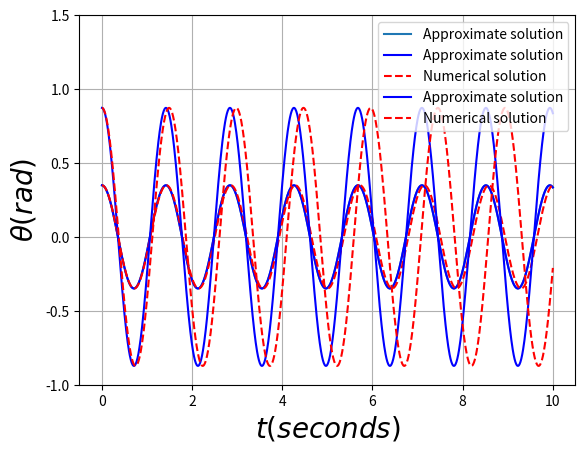

Python code for this plot: (Note: this script raises an exception after producing the figure.)
import numpy as np
import matplotlib.pyplot as plt

g = 9.8 #m/s^2
ell = 0.5 #m
th0 = 20.*np.pi/180 # 20 degrees, but must use radians

t = np.arange(0.,10.+0.01,0.01)
theta_app = lambda t: th0*np.cos(np.sqrt(g/ell)*t)

plt.plot(t,theta_app(t),label='Approximate solution')
plt.xlabel(r'$t (seconds)$',fontsize=20)
plt.ylabel(r'$\theta (rad)$',fontsize=20)
plt.ylim(-1,1.5)
plt.grid()
plt.legend()
plt.show()

# return derivatives of the array vals
def deriv(vals,t):  
    g = 9.8 #m/s^2
    ell = 0.5 #m
    theta = vals[0] #current value for theta
    omega = vals[1] #current value for omega
    dtheta = omega
    domega = -(g/ell)*np.sin(theta)
    return np.array([ dtheta, domega ]) #return derivatives of theta, omega

from scipy.integrate import odeint

#Try the help for more info
#help(odeint)

t = np.arange(0.,10.+0.01,0.01)
th0 = 20.*np.pi/180 # 20 degrees, but must use radians
omega0 = 0. #starting from rest, omega = 0

th_init = np.array([th0, omega0]) # initial values

#pass the function deriv to the solver with initial values and integration variable
theta = odeint(deriv,th_init,t) 

print(theta.shape)

plt.plot(t,theta_app(t),'b-',label="Approximate solution")
plt.plot(t,theta[:,0],'r--',label="Numerical solution")
plt.xlabel(r'$t (seconds)$',fontsize=20)
plt.ylabel(r'$\theta (rad)$',fontsize=20)
plt.ylim(-1,1.5)
plt.grid()
plt.legend()
plt.show()

th0 = 50.*np.pi/180 # 50 degrees

th_init = np.array([th0, omega0]) # initial values
theta = odeint(deriv,th_init,t)

plt.plot(t,theta_app(t),'b-',label="Approximate solution")
plt.plot(t,theta[:,0],'r--',label="Numerical solution")
plt.xlabel(r'$t (seconds)$',fontsize=20)
plt.ylabel(r'$\theta (rad)$',fontsize=20)
plt.ylim(-1.,1.5)
plt.grid()
plt.legend()
plt.show()

from ipywidgets import interact, interactive

def derivNLP(vals,t,g,ell):
    theta = vals[0]
    omega = vals[1]
    dtheta = omega
    domega = -(g/ell)*np.sin(theta)
    return np.array([ dtheta, domega ])


def nonlinearPendulum(th0=20.,w0=0.,ell=0.5,g=9.8):

    t = np.arange(0.,10.+0.01,0.01)

    #Approximate analytic solution for comparison
    approx = th0*np.pi/180*np.cos(np.sqrt(g/ell)*t)
  
    #convert degrees to radians
    initVals = np.array([th0*np.pi/180,w0])

    #pass the function deriv to the solver with initial values and integration variable
    theta = odeint(derivNLP,initVals,t,args=(g,ell)) 
    #theta[:,0] are the positions
    #theta[:,1] are the angular velocities
    
    #Plot the results
    plt.plot(t,approx,label='Approximate solution')
    plt.plot(t,theta[:,0],label='Numerical solution')
    plt.xlabel(r'$t (seconds)$',fontsize=20)
    plt.ylabel(r'$\theta (rad)$',fontsize=20)
    #plt.ylim(-2.,2.)
    plt.grid()
    plt.legend()
    plt.show()

    
v = interact(nonlinearPendulum,th0=(0.,90.),w0=(0.,10.),ell=(0.1,1.0),g=(1.0,20.0))

def EulerFreefall():
    tmax = 10 # maximum time
    dt = 0.1 # time step
    a = -9.81 #g in m/s^2
    nsteps = int(tmax/dt)
    t = np.zeros(nsteps)
    v = np.zeros(nsteps)
    y = np.zeros(nsteps)
 
    # set initial conditions, redundant in this example
    t[0] = 0.
    v[0] = 0.

    for i in range(len(t)-1):
        t[i+1] = t[i] + dt
        v[i+1] = v[i] + dt * a
        y[i+1] = y[i] + dt * v[i]
        
    return t,v,y

te,ve,ye = EulerFreefall()

plt.plot(te,ye,"r-",label="y(t)")
plt.plot(te,ve,"b-",label="v(t)")
plt.xlabel("time (s)",fontsize=20)
plt.ylabel("y(t),v(t)",fontsize=20)
plt.grid()
plt.legend(loc="best", fontsize=20)
plt.show()

def freefall(tmax=10.,dt=0.1,t0=0.,v0=46.,y0=0.):
    a = -9.81 #g in m/s^2

    #Set up the arrays based on the time parameters
    t = np.zeros(int(tmax/dt))
    v = np.zeros(int(tmax/dt))
    y = np.zeros(int(tmax/dt))

    #set up initial conditions from the parameters
    t[0] = t0
    v[0] = v0
    y[0] = y0

    #Apply Euler's method to solve
    for i in range(len(t)-1):
        t[i+1] = t[i] + dt
        v[i+1] = v[i] + dt * a
        y[i+1] = y[i] + dt * v[i]
    
    #Compare to the analytical result for ymax
    tmax = -v0/a
    ymax = y0 + v0*tmax + 0.5*a*tmax**2
    percentDiff = 100.*np.abs(y.max()-ymax)/ymax
    print("ymax percentDiff = %.2f"%percentDiff)

    #plot it
    plt.plot(t,y,"r-",label="y(t)")
    plt.plot(t,v,"b-",label="v(t)")
    plt.xlabel("time (s)",fontsize=20)
    plt.ylabel("y(t),v(t)",fontsize=20)
    plt.xlim(0,20.)
    plt.ylim(-100.,600.)
    plt.grid()
    plt.legend(loc="upper left", bbox_to_anchor=(1,1), fontsize=20)
    plt.show()

v4 = interact(freefall,tmax=(1.,20.),dt=(0.01,1.,0.01),t0=(0.,20.),v0=(10.,100.),y0=(0.,10.0))

def EulerCromerFreefall():
    tmax = 10 # maximum time
    dt = 0.1 # time step
    a = -9.81 #g in m/s^2
    nsteps = int(tmax/dt)
    t = np.zeros(nsteps)
    v = np.zeros(nsteps)
    y = np.zeros(nsteps)
 
    # set initial conditions, redundant in this example
    t[0] = 0.
    v[0] = 0.

    for i in range(len(t)-1):
        t[i+1] = t[i] + dt
        v[i+1] = v[i] + dt * a
        y[i+1] = y[i] + dt * v[i+1] #use just calculated v value to compute y
        
    return t,v,y

tec,vec,yec = EulerCromerFreefall()

plt.plot(tec,yec,"r-",label="y(t)")
plt.plot(tec,vec,"b-",label="v(t)")
plt.xlabel("time (s)",fontsize=20)
plt.ylabel("y(t),v(t)",fontsize=20)
plt.grid()
plt.title("Euler-Cromer")
plt.legend(loc="best", fontsize=20)
plt.show()

# we want to solve the system dy/dt = f(y, t)
def derivPP(y,t):
    
    alpha = 0.7
    gamma = 0.5
    beta = 0.007
    eps = 0.1
    
    Zi = y[0]
    Li = y[1]
    
    dZdt = alpha*Zi - beta*Zi*Li
    dLdt = eps*beta*Zi*Li - gamma*Li
    
    return np.array([ dZdt, dLdt ])


#50 year span
t = np.arange(0.,50.+0.1,0.1)

#initial conditions
Z0 = 200
L0 = 50

#pass the function deriv to the solver with initial values and integration variable
result = odeint(derivPP,np.array([Z0,L0]),t)

Z = result[:,0]
L = result[:,1]

plt.plot(t,Z,label="Zebra population")
plt.plot(t,L,label="Lion population")
plt.xlabel("time (years)")
plt.ylabel("Population")
plt.legend()
plt.show()

res1 = odeint(derivPP,np.array([100,50]),t)
res2 = odeint(derivPP,np.array([300,50]),t)
plt.plot(res1[:,0],res1[:,1],label="Z$_0$ = 100, L$_0$ = 50")
plt.plot(Z,L,label="Z$_0$ = 200, L$_0$ = 50")
plt.plot(res2[:,0],res2[:,1],label="Z$_0$ = 300, L$_0$ = 50")
plt.xlabel("Zebras",fontsize=20)
plt.ylabel("Lions",fontsize=20)
plt.legend()
plt.show()